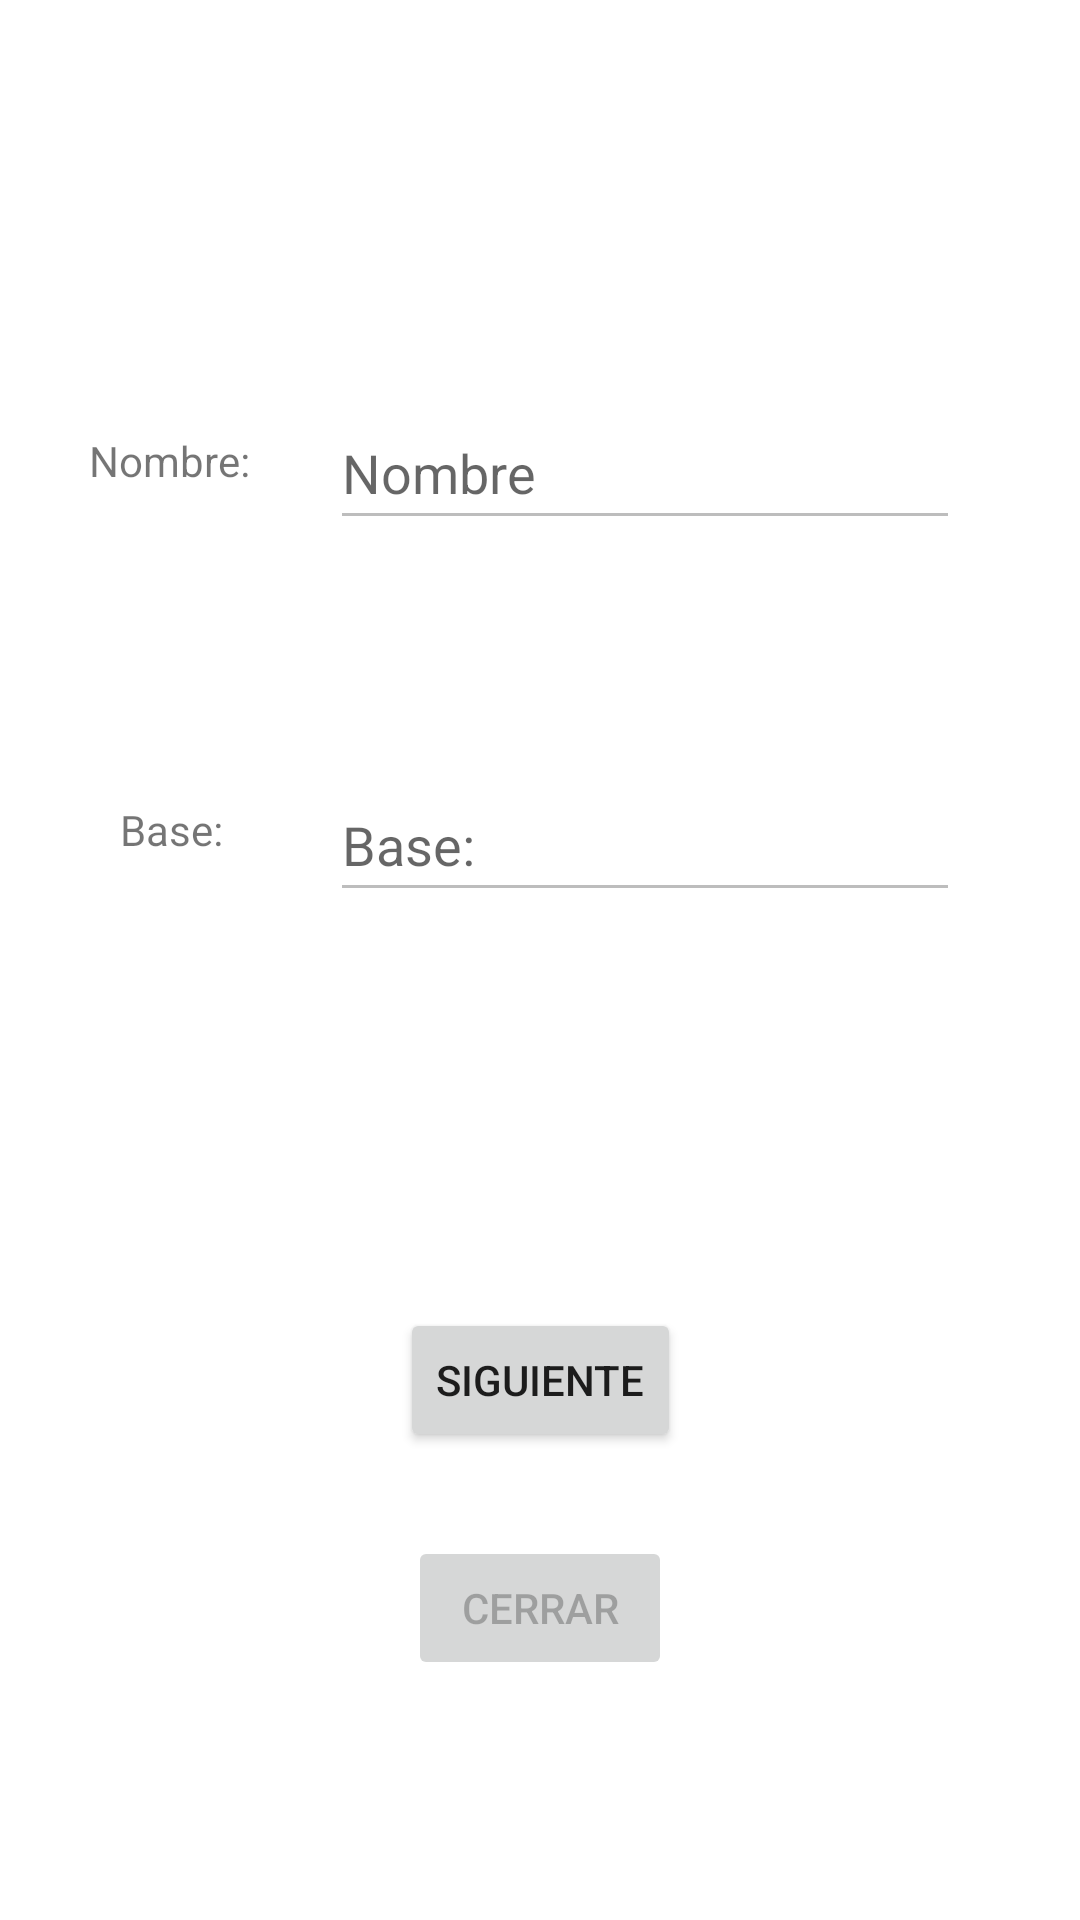

Write the Android layout XML for this screen, with the resource values it uses.
<!-- AndroidManifest.xml: application theme Theme.BryanEspejo -->
<!-- res/layout/activity_pantalla2.xml -->
<?xml version="1.0" encoding="utf-8"?>
<androidx.constraintlayout.widget.ConstraintLayout xmlns:android="http://schemas.android.com/apk/res/android"
    xmlns:app="http://schemas.android.com/apk/res-auto"
    xmlns:tools="http://schemas.android.com/tools"
    android:layout_width="match_parent"
    android:layout_height="match_parent"
    tools:context=".Pantalla2">

    <Button
        android:id="@+id/btn_siguiente2"
        android:layout_width="wrap_content"
        android:layout_height="wrap_content"
        android:layout_marginBottom="28dp"
        android:onClick="OnClickSiguiente"
        android:text="@string/btn_siguiente"
        app:layout_constraintBottom_toTopOf="@+id/btn_cerrar2"
        app:layout_constraintEnd_toEndOf="parent"
        app:layout_constraintStart_toStartOf="parent" />

    <Button
        android:id="@+id/btn_cerrar2"
        android:layout_width="wrap_content"
        android:layout_height="wrap_content"
        android:layout_marginBottom="80dp"
        android:clickable="false"
        android:enabled="false"
        android:onClick="OnClickCerrar"
        android:text="@string/btn_Cerrar"
        app:layout_constraintBottom_toBottomOf="parent"
        app:layout_constraintEnd_toEndOf="parent"
        app:layout_constraintStart_toStartOf="parent" />

    <TextView
        android:id="@+id/textView"
        android:layout_width="wrap_content"
        android:layout_height="wrap_content"
        android:layout_marginTop="144dp"
        android:text="@string/tv_nombre"
        app:layout_constraintEnd_toStartOf="@+id/et_nombre2"
        app:layout_constraintHorizontal_bias="0.527"
        app:layout_constraintStart_toStartOf="parent"
        app:layout_constraintTop_toTopOf="parent" />

    <EditText
        android:id="@+id/et_nombre2"
        android:layout_width="wrap_content"
        android:layout_height="wrap_content"
        android:layout_marginTop="132dp"
        android:layout_marginEnd="40dp"
        android:ems="10"
        android:enabled="false"
        android:hint="@string/et_hint_nombre"
        android:inputType="textPersonName"
        android:minHeight="48dp"
        app:layout_constraintEnd_toEndOf="parent"
        app:layout_constraintTop_toTopOf="parent" />

    <TextView
        android:id="@+id/textView2"
        android:layout_width="wrap_content"
        android:layout_height="wrap_content"
        android:layout_marginTop="104dp"
        android:text="@string/tv_base"
        app:layout_constraintEnd_toStartOf="@+id/et_base2"
        app:layout_constraintHorizontal_bias="0.527"
        app:layout_constraintStart_toStartOf="parent"
        app:layout_constraintTop_toBottomOf="@+id/textView" />

    <EditText
        android:id="@+id/et_base2"
        android:layout_width="wrap_content"
        android:layout_height="wrap_content"
        android:layout_marginTop="76dp"
        android:layout_marginEnd="40dp"
        android:ems="10"
        android:enabled="false"
        android:hint="@string/tv_base"
        android:inputType="textPersonName"
        android:minHeight="48dp"
        app:layout_constraintEnd_toEndOf="parent"
        app:layout_constraintTop_toBottomOf="@+id/et_nombre2" />
</androidx.constraintlayout.widget.ConstraintLayout>
<!-- resources referenced by this layout -->
<resources>
  <string name="btn_Cerrar">Cerrar</string>
  <string name="btn_siguiente">Siguiente</string>
  <string name="et_hint_nombre">Nombre</string>
  <string name="tv_base">Base:</string>
  <string name="tv_nombre">Nombre:</string>
  <style name="Theme.BryanEspejo" parent="Theme.MaterialComponents.DayNight.DarkActionBar">
          
          <item name="colorPrimary">@color/purple_500</item>
          <item name="colorPrimaryVariant">@color/purple_700</item>
          <item name="colorOnPrimary">@color/white</item>
          
          <item name="colorSecondary">@color/teal_200</item>
          <item name="colorSecondaryVariant">@color/teal_700</item>
          <item name="colorOnSecondary">@color/black</item>
          
          <item name="android:statusBarColor" tools:targetApi="l">?attr/colorPrimaryVariant</item>
          
      </style>
  <!-- not gathered from this repository: default colours our renderer supplied (Android Studio template values) -->
  <color name="purple_500">#FF6200EE</color>
  <color name="purple_700">#FF3700B3</color>
  <color name="teal_200">#FF03DAC5</color>
  <color name="teal_700">#FF018786</color>
  <color name="black">#FF000000</color>
  <color name="white">#FFFFFFFF</color>
</resources>
